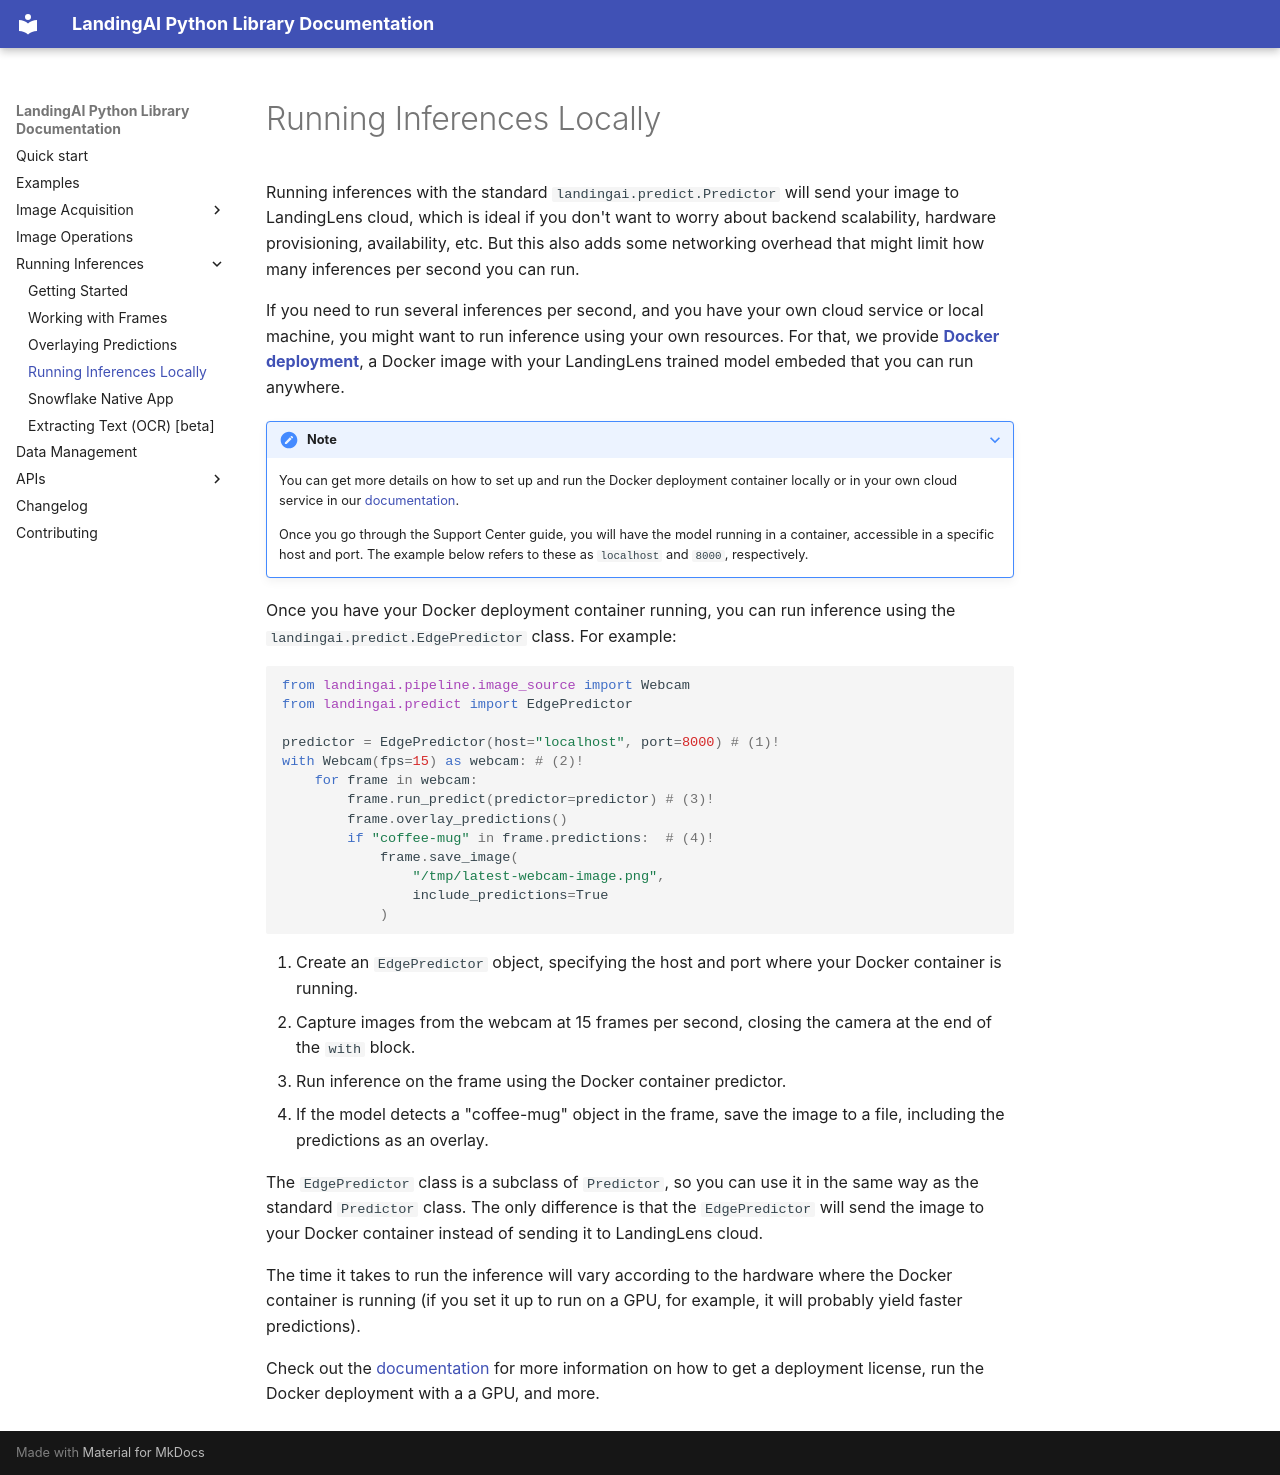

repository: landing-ai/landingai-python · page: inferences/docker-deployment/index.html · generator: mkdocs

Running inferences with the standard `landingai.predict.Predictor` will send your image to LandingLens cloud, which is ideal if you don't want to worry about backend scalability, hardware provisioning, availability, etc. But this also adds some networking overhead that might limit how many inferences per second you can run.

If you need to run several inferences per second, and you have your own cloud service or local machine, you might want to run inference using your own resources. For that, we provide **[Docker deployment](https://landinglens.docs.landing.ai/landingedge/landingedge-overview)**, a Docker image with your LandingLens trained model embeded that you can run anywhere.


???+ note

    You can get more details on how to set up and run the Docker deployment container locally or in your own cloud service in our [documentation](https://landinglens.docs.landing.ai/landingedge/docker-deploy).

    Once you go through the Support Center guide, you will have the model running in a container, accessible in a specific host and port. The example below refers to these as `localhost` and `8000`, respectively.


Once you have your Docker deployment container running, you can run inference using the `landingai.predict.EdgePredictor` class. For example:

```py
from landingai.pipeline.image_source import Webcam
from landingai.predict import EdgePredictor

predictor = EdgePredictor(host="localhost", port=8000) # (1)!
with Webcam(fps=15) as webcam: # (2)!
    for frame in webcam:
        frame.run_predict(predictor=predictor) # (3)!
        frame.overlay_predictions()
        if "coffee-mug" in frame.predictions:  # (4)!
            frame.save_image(
                "/tmp/latest-webcam-image.png",
                include_predictions=True
            )
```

1. Create an `EdgePredictor` object, specifying the host and port where your Docker container is running.
2. Capture images from the webcam at 15 frames per second, closing the camera at the end of the `with` block.
3. Run inference on the frame using the Docker container predictor.
4. If the model detects a "coffee-mug" object in the frame, save the image to a file, including the predictions as an overlay.

The `EdgePredictor` class is a subclass of `Predictor`, so you can use it in the same way as the standard `Predictor` class. The only difference is that the `EdgePredictor` will send the image to your Docker container instead of sending it to LandingLens cloud.

The time it takes to run the inference will vary according to the hardware where the Docker container is running (if you set it up to run on a GPU, for example, it will probably yield faster predictions).

Check out the [documentation](https://landinglens.docs.landing.ai/landingedge/docker-deploy) for more information on how to get a deployment license, run the Docker deployment with a a GPU, and more.
